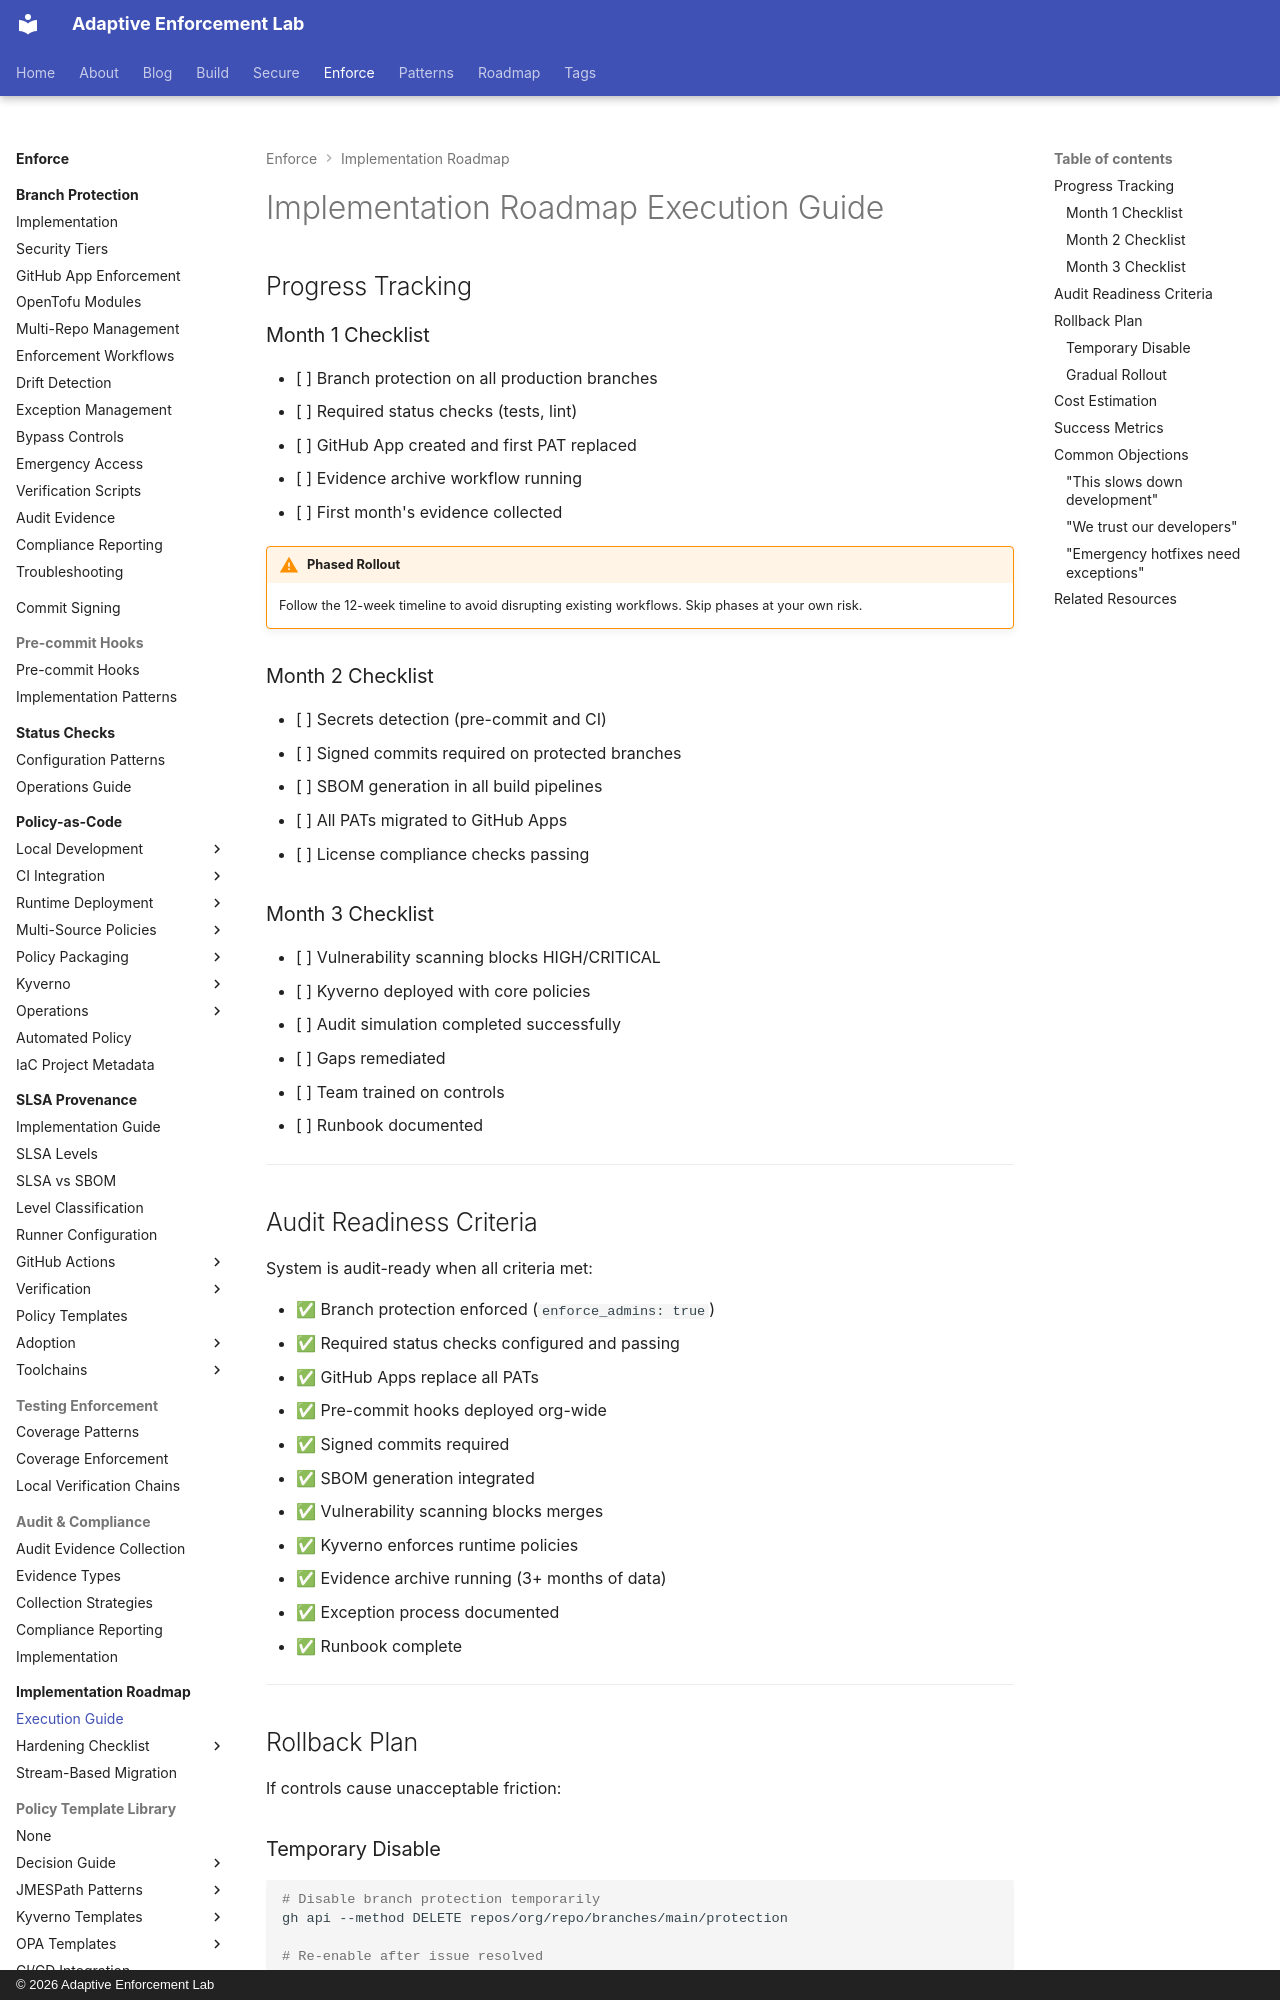

repository: adaptive-enforcement-lab/adaptive-enforcement-lab-com · page: enforce/implementation-roadmap/execution/index.html · generator: mkdocs · copyright: © 2026 Adaptive Enforcement Lab

---
title: Implementation Roadmap Execution Guide
description: >-
  Track progress, verify audit readiness, plan rollbacks, estimate costs,
  and measure success metrics for SDLC hardening rollout.
provenance: human
---

# Implementation Roadmap Execution Guide

## Progress Tracking

### Month 1 Checklist

- [ ] Branch protection on all production branches
- [ ] Required status checks (tests, lint)
- [ ] GitHub App created and first PAT replaced
- [ ] Evidence archive workflow running
- [ ] First month's evidence collected

!!! warning "Phased Rollout"
    Follow the 12-week timeline to avoid disrupting existing workflows. Skip phases at your own risk.

### Month 2 Checklist

- [ ] Secrets detection (pre-commit and CI)
- [ ] Signed commits required on protected branches
- [ ] SBOM generation in all build pipelines
- [ ] All PATs migrated to GitHub Apps
- [ ] License compliance checks passing

### Month 3 Checklist

- [ ] Vulnerability scanning blocks HIGH/CRITICAL
- [ ] Kyverno deployed with core policies
- [ ] Audit simulation completed successfully
- [ ] Gaps remediated
- [ ] Team trained on controls
- [ ] Runbook documented

---

## Audit Readiness Criteria

System is audit-ready when all criteria met:

- ✅ Branch protection enforced (`enforce_admins: true`)
- ✅ Required status checks configured and passing
- ✅ GitHub Apps replace all PATs
- ✅ Pre-commit hooks deployed org-wide
- ✅ Signed commits required
- ✅ SBOM generation integrated
- ✅ Vulnerability scanning blocks merges
- ✅ Kyverno enforces runtime policies
- ✅ Evidence archive running (3+ months of data)
- ✅ Exception process documented
- ✅ Runbook complete

---

## Rollback Plan

If controls cause unacceptable friction:

### Temporary Disable

```bash
# Disable branch protection temporarily
gh api --method DELETE repos/org/repo/branches/main/protection

# Re-enable after issue resolved
gh api --method PUT repos/org/repo/branches/main/protection \
  --input protection-config.json
```

**Critical**: Log every disable. Include reason and duration.
